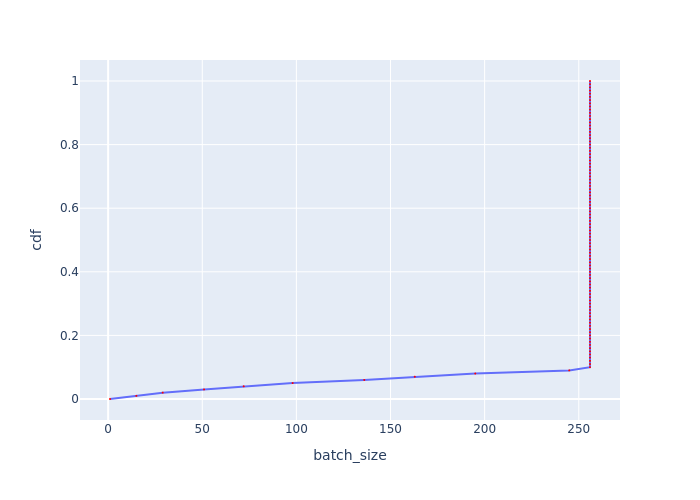

The file beside this chart, header and first rows:
, cdf, batch_size
0, 0.0, 0.999
1, 0.01, 15.01
2, 0.02, 28.99
3, 0.03, 50.96
4, 0.04, 72.02
5, 0.05, 98
6, 0.06, 136
7, 0.07, 162.9
8, 0.08, 195
9, 0.09, 244.9
10, 0.1, 256
11, 0.11, 256
12, 0.12, 256
13, 0.13, 256
14, 0.14, 256
15, 0.15, 256
16, 0.16, 256
17, 0.17, 256
18, 0.18, 256
19, 0.19, 256
20, 0.2, 256
21, 0.21, 256
22, 0.22, 256
23, 0.23, 256
24, 0.24, 256
25, 0.25, 256
26, 0.26, 256
27, 0.27, 256
28, 0.28, 256
29, 0.29, 256
30, 0.3, 256
31, 0.31, 256
32, 0.32, 256
33, 0.33, 256
34, 0.34, 256
35, 0.35, 256
36, 0.36, 256
37, 0.37, 256
38, 0.38, 256
39, 0.39, 256
40, 0.4, 256
41, 0.41, 256
42, 0.42, 256
43, 0.43, 256
44, 0.44, 256
45, 0.45, 256
46, 0.46, 256
47, 0.47, 256
48, 0.48, 256
49, 0.49, 256
50, 0.5, 256
51, 0.51, 256
52, 0.52, 256
53, 0.53, 256
54, 0.54, 256
55, 0.55, 256
56, 0.56, 256
57, 0.57, 256
58, 0.58, 256
59, 0.59, 256
... 41 more rows
